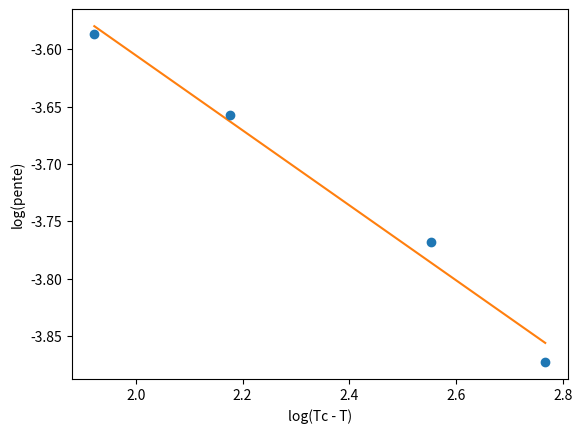

Here is the Python script that generated this plot:
import scipy.optimize
import numpy as np
import matplotlib.pyplot as plt


def function(x, Tc, B):
    """ Relation for isoctane-methanol solution """
    beta = 0.327
    T = np.array([29.0, 32.07, 36.1, 38.07, ])
    x = np.log(Tc - T)
    return -beta*x + np.log(Tc**beta / B)

# Array for our Temperatures and slope related to them
T = np.array([29.0, 32.07, 36.1, 38.07, ])
a = np.array([0.0208, 0.0231, 0.0258, 0.0277])

# Entry parameter before optimizing.
Tc = 50

x = np.log(Tc - T)
y = np.log(a)

# Function that finds the optimal parameters for our relation.
popt, pcov = scipy.optimize.curve_fit(
function, x, y, p0=[50., 1.0])

# Error on our values.
stddev_Tc = np.sqrt(pcov[0,0])
stddev_B = np.sqrt(pcov[1,1])

print(popt)
print(stddev_Tc)


X = np.log(popt[0]-T)

plt.figure()
plt.xlabel(r"log(Tc - T)")
plt.ylabel(r"log(pente)")

plt.errorbar(X, y, xerr=0., yerr=0., fmt='o')
plt.plot(X, function(X, popt[0], popt[1]))
plt.show()

